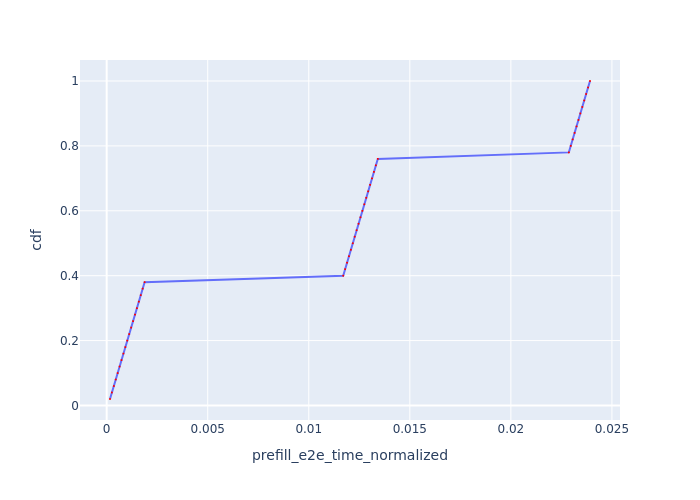

The data file committed next to this chart (first rows):
Request Id, prefill_e2e_time_normalized, cdf
0_0, 0.0001647, 0.02
0_1, 0.0002593, 0.04
0_2, 0.0003542, 0.06
0_3, 0.0004494, 0.08
0_4, 0.0005442, 0.1
0_5, 0.0006395, 0.12
0_6, 0.0007346, 0.14
0_7, 0.0008297, 0.16
0_8, 0.0009248, 0.18
0_9, 0.00102, 0.2
0_10, 0.001115, 0.22
0_11, 0.00121, 0.24
0_12, 0.001306, 0.26
0_13, 0.001401, 0.28
0_14, 0.001496, 0.3
0_15, 0.001591, 0.32
0_16, 0.001686, 0.34
0_17, 0.001781, 0.36
0_18, 0.001877, 0.38
0_19, 0.0117, 0.4
0_20, 0.0118, 0.42
0_21, 0.01189, 0.44
0_22, 0.01199, 0.46
0_23, 0.01208, 0.48
0_24, 0.01218, 0.5
0_25, 0.01227, 0.52
0_26, 0.01237, 0.54
0_27, 0.01246, 0.56
0_28, 0.01256, 0.58
0_29, 0.01265, 0.6
0_30, 0.01275, 0.62
0_31, 0.01284, 0.64
0_32, 0.01294, 0.66
0_33, 0.01303, 0.68
0_34, 0.01313, 0.7
0_35, 0.01322, 0.72
0_36, 0.01332, 0.74
0_37, 0.01342, 0.76
0_38, 0.02287, 0.78
0_39, 0.02296, 0.8
0_40, 0.02306, 0.82
0_41, 0.02315, 0.84
0_42, 0.02325, 0.86
0_43, 0.02334, 0.88
0_44, 0.02344, 0.9
0_45, 0.02353, 0.92
0_46, 0.02363, 0.94
0_47, 0.02372, 0.96
0_48, 0.02382, 0.98
0_49, 0.02392, 1.0
